The GitHub repository akiraraihaan/skripsi_final contains a labelled image folder "yolo_dataset" with 10 categories: severe vibration, full load production, natural flowing, pump leakage, collide pump and vibration, gas influence, gas influence and vibration, insufficient liquid supply and vibration, severe insufficient liquid supply, vibration. Examples follow, each with its label.

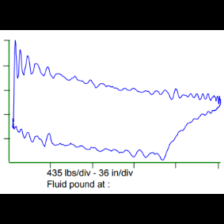
Label: vibration

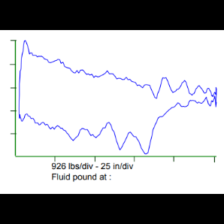
Label: severe vibration

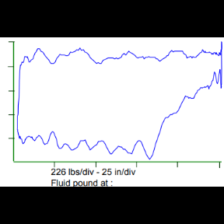
Label: gas influence and vibration

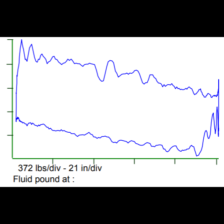
Label: natural flowing

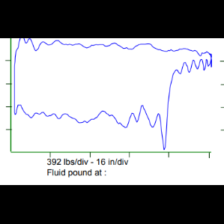
Label: insufficient liquid supply and vibration

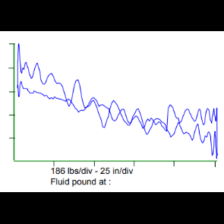
Label: collide pump and vibration
